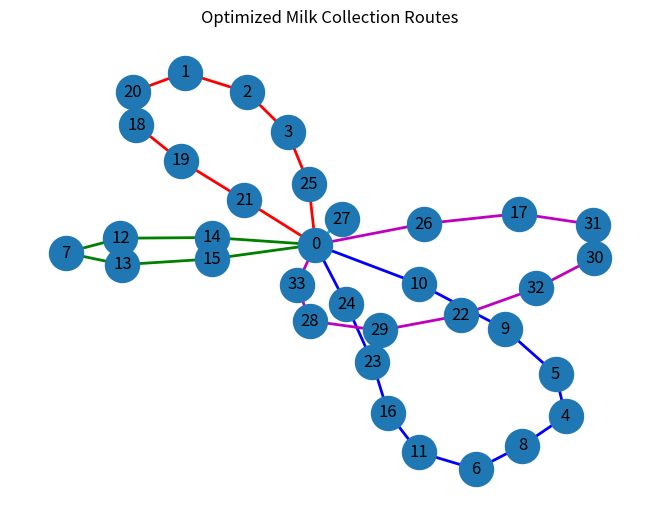
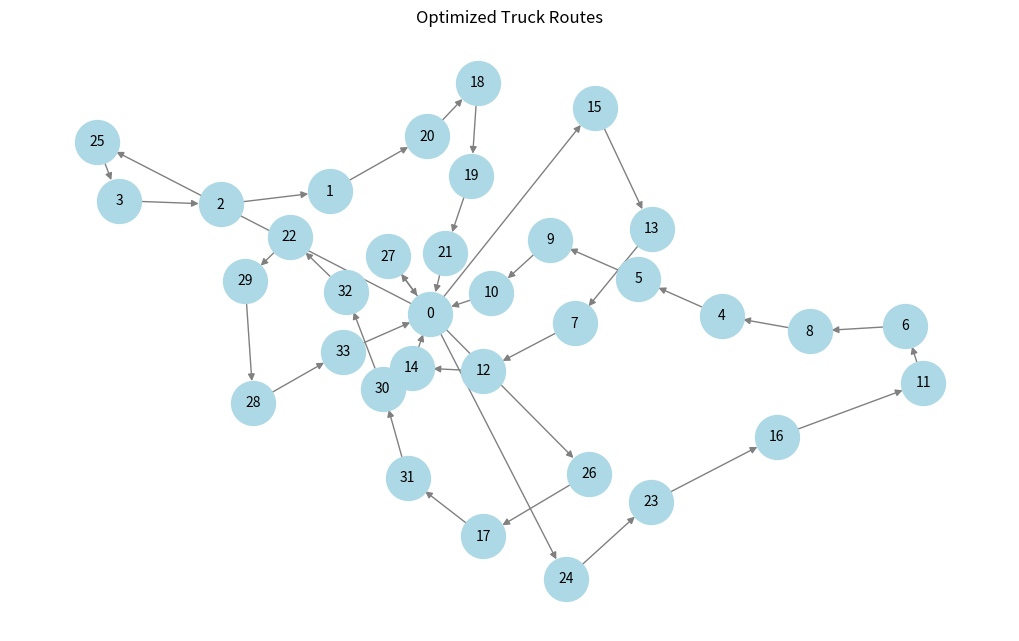

These figures' Python source, in order:
# -*- coding: utf-8 -*-
"""
Spyder Editor

This is a temporary script file.
"""

#import numpy as np
#import pandas as pd

# Define depot
depot = 0

# Load distance matrix from data
distance_matrix = [
    [0, 48, 49, 44, 51, 43, 31, 40, 35, 26, 21, 25, 39, 34, 27, 32, 22, 15, 60, 56, 45, 35, 22, 20, 17, 21, 15, 11, 23, 25, 22, 18, 21, 13],
    [48, 0, 7, 12, 29, 35, 23, 8, 18, 40, 36, 29, 12, 14, 21, 17, 27, 34, 21, 27, 9, 22, 31, 28, 31, 29, 33, 37, 43, 33, 27, 32, 31, 39],
    [49, 7, 0, 7, 22, 30, 21, 12, 16, 38, 35, 28, 18, 17, 24, 17, 27, 36, 27, 34, 16, 28, 35, 29, 32, 29, 35, 40, 47, 37, 31, 35, 35, 42],
    [44, 12, 7, 0, 18, 24, 15, 12, 10, 31, 28, 21, 19, 14, 22, 12, 22, 33, 33, 38, 19, 28, 32, 24, 27, 23, 30, 35, 45, 35, 27, 31, 32, 38],
    [51, 29, 22, 18, 0, 13, 22, 29, 20, 29, 31, 27, 36, 30, 36, 26, 31, 44, 49, 56, 37, 45, 46, 34, 37, 31, 40, 45, 59, 50, 40, 43, 45, 50],
    [43, 35, 30, 24, 13, 0, 19, 33, 20, 18, 22, 21, 39, 32, 35, 26, 26, 39, 56, 61, 42, 46, 44, 29, 31, 25, 35, 39, 55, 48, 38, 39, 42, 44],
    [31, 23, 21, 15, 22, 19, 0, 18, 5, 17, 13, 6, 22, 15, 16, 8, 9, 22, 42, 44, 26, 28, 25, 12, 15, 9, 18, 23, 38, 29, 19, 21, 24, 28],
    [40, 8, 12, 12, 29, 33, 18, 0, 14, 34, 29, 22, 7, 6, 13, 10, 19, 26, 25, 28, 9, 17, 23, 21, 24, 21, 25, 30, 36, 26, 20, 24, 24, 31],
    [35, 18, 16, 10, 20, 20, 5, 14, 0, 22, 18, 11, 19, 12, 16, 6, 12, 25, 38, 41, 23, 26, 26, 15, 18, 13, 21, 27, 39, 30, 21, 24, 25, 31],
    [26, 40, 38, 31, 29, 18, 17, 34, 22, 0, 7, 12, 38, 30, 29, 24, 17, 27, 59, 60, 43, 41, 33, 19, 19, 16, 22, 25, 43, 38, 28, 28, 32, 31],
    [21, 36, 35, 28, 31, 22, 13, 29, 18, 7, 0, 7, 32, 25, 22, 19, 11, 20, 53, 53, 37, 34, 26, 11, 12, 9, 15, 18, 36, 30, 21, 20, 24, 24],
    [25, 29, 28, 21, 27, 21, 6, 22, 11, 12, 7, 0, 26, 18, 17, 12, 6, 19, 47, 47, 31, 29, 23, 8, 10, 5, 14, 19, 35, 28, 18, 18, 22, 24],
    [39, 12, 18, 19, 36, 39, 22, 7, 19, 38, 32, 26, 0, 8, 12, 14, 21, 24, 22, 22, 6, 10, 20, 22, 24, 23, 24, 28, 31, 21, 17, 22, 20, 29],
    [34, 14, 17, 14, 30, 32, 15, 6, 12, 30, 25, 18, 8, 0, 8, 6, 14, 20, 29, 30, 13, 15, 18, 15, 18, 16, 19, 24, 31, 21, 14, 18, 18, 26],
    [27, 21, 24, 22, 36, 35, 16, 13, 16, 29, 22, 17, 12, 8, 0, 10, 11, 13, 33, 32, 18, 13, 11, 11, 12, 13, 12, 16, 24, 14, 6, 10, 10, 18],
    [32, 17, 17, 12, 26, 26, 8, 10, 6, 24, 19, 12, 14, 6, 10, 0, 10, 20, 35, 36, 19, 20, 21, 12, 15, 12, 18, 23, 34, 24, 15, 19, 20, 26],
    [22, 27, 27, 22, 31, 26, 9, 19, 12, 17, 11, 6, 21, 14, 11, 10, 0, 14, 43, 43, 27, 24, 18, 3, 6, 2, 9, 15, 29, 22, 12, 13, 16, 19],
    [15, 34, 36, 33, 44, 39, 22, 26, 25, 27, 20, 19, 24, 20, 13, 20, 14, 0, 45, 40, 30, 20, 8, 11, 8, 14, 5, 4, 16, 12, 7, 2, 6, 6],
    [60, 21, 27, 33, 49, 56, 42, 25, 38, 59, 53, 47, 22, 29, 33, 35, 43, 45, 0, 12, 16, 25, 39, 44, 46, 45, 46, 49, 47, 38, 38, 42, 40, 48],
    [56, 27, 34, 38, 56, 61, 44, 28, 41, 60, 53, 47, 22, 30, 32, 36, 43, 40, 12, 0, 19, 20, 33, 42, 44, 45, 43, 45, 39, 31, 35, 38, 35, 43],
    [45, 9, 16, 19, 37, 42, 26, 9, 23, 43, 37, 31, 6, 13, 18, 19, 27, 30, 16, 19, 0, 15, 26, 28, 30, 29, 31, 35, 37, 26, 24, 28, 26, 35],
    [35, 22, 28, 28, 45, 46, 28, 17, 26, 41, 34, 29, 10, 15, 13, 20, 24, 20, 25, 20, 15, 0, 13, 23, 24, 26, 23, 25, 22, 13, 14, 18, 15, 23],
    [22, 31, 35, 32, 46, 44, 25, 23, 26, 33, 26, 23, 20, 18, 11, 21, 18, 8, 39, 33, 26, 13, 0, 15, 14, 19, 12, 12, 13, 4, 6, 6, 2, 10],
    [20, 28, 29, 24, 34, 29, 12, 21, 15, 19, 11, 8, 22, 15, 11, 12, 3, 11, 44, 42, 28, 23, 15, 0, 3, 3, 6, 12, 27, 20, 10, 10, 14, 16],
    [17, 31, 32, 27, 37, 31, 15, 24, 18, 19, 12, 10, 24, 18, 12, 15, 6, 8, 46, 44, 30, 24, 14, 3, 0, 6, 4, 9, 24, 19, 10, 8, 12, 13],
    [21, 29, 29, 23, 31, 25, 9, 21, 13, 16, 9, 5, 23, 16, 13, 12, 2, 14, 45, 45, 29, 26, 19, 3, 6, 0, 9, 14, 30, 23, 13, 14, 17, 19],
    [15, 33, 35, 30, 40, 35, 18, 25, 21, 22, 15, 14, 24, 19, 12, 18, 9, 5, 46, 43, 31, 23, 12, 6, 4, 9, 0, 5, 21, 16, 8, 6, 10, 10],
    [11, 37, 40, 35, 45, 39, 23, 30, 27, 25, 18, 19, 28, 24, 16, 23, 15, 4, 49, 45, 35, 25, 12, 12, 9, 14, 5, 0, 18, 15, 11, 7, 10, 6],
    [23, 43, 47, 45, 59, 55, 38, 36, 39, 43, 36, 35, 31, 31, 24, 34, 29, 16, 47, 39, 37, 22, 13, 27, 24, 30, 21, 18, 0, 10, 18, 16, 14, 12],
    [25, 33, 37, 35, 50, 48, 29, 26, 30, 38, 30, 28, 21, 21, 14, 24, 22, 12, 38, 31, 26, 13, 4, 20, 19, 23, 16, 15, 10, 0, 10, 10, 6, 12],
    [22, 27, 31, 27, 40, 38, 19, 20, 21, 28, 21, 18, 17, 14, 6, 15, 12, 7, 38, 35, 24, 14, 6, 10, 10, 13, 8, 11, 18, 10, 0, 4, 5, 12],
    [18, 32, 35, 31, 43, 39, 21, 24, 24, 28, 20, 18, 22, 18, 10, 19, 13, 2, 42, 38, 28, 18, 6, 10, 8, 14, 6, 7, 16, 10, 4, 0, 4, 8],
    [21, 31, 35, 32, 45, 42, 24, 24, 25, 32, 24, 22, 20, 18, 10, 20, 16, 6, 40, 35, 26, 15, 2, 14, 12, 17, 10, 10, 14, 6, 5, 4, 0, 8],
    [13, 39, 42, 38, 50, 44, 28, 31, 31, 31, 24, 24, 29, 26, 18, 26, 19, 6, 48, 43, 35, 23, 10, 16, 13, 19, 10, 6, 12, 12, 12, 8, 8, 0]
]

# Define milk volumes at each pickup point
milk_volumes = {
    1: 310,  # Pickup point 1: Khandibara, Thadgam, Aathadungari
    2: 540,  # Pickup point 2: Jamba, Nalwant, Vadhay
    3: 1280, # Pickup point 3: Sandhaliya, Palasani, Kandwa, Kukawati
    4: 350,  # Pickup point 4: Nawagam, Vanthada, Pochamba
    5: 210,  # Pickup point 5: Kandha, Baroli
    6: 405,  # Pickup point 6: Nannupura, Haripura, Sindhikuwa
    7: 880,  # Pickup point 7
    8: 260,  # Pickup point 8
    9: 220,  # Pickup point 9
    10: 230, # Pickup point 10
    11: 560, # Pickup point 11
    12: 690, # Pickup point 12
    13: 820, # Pickup point 13
    14: 950, # Pickup point 14
    15: 570, # Pickup point 15
    16: 690, # Pickup point 16
    17: 210, # Pickup point 17
    18: 130, # Pickup point 18
    19: 240, # Pickup point 19
    20: 890, # Pickup point 20
    21: 290, # Pickup point 21
    22: 800, # Pickup point 22
    23: 610, # Pickup point 23
    24: 300, # Pickup point 24
    25: 100, # Pickup point 25
    26: 770, # Pickup point 26
    27: 930, # Pickup point 27
    28: 220, # Pickup point 28
    29: 140, # Pickup point 29
    30: 370, # Pickup point 30
    31: 100, # Pickup point 31
    32: 360, # Pickup point 32
    33: 230  # Pickup point 33
}

# Number of societies represented by each pickup point (for waiting time calculation)
societies_per_point = {
    1: 3, 2: 3, 3: 4, 4: 3, 5: 2, 6: 3,
    7: 3, 8: 2, 9: 2, 10: 2, 11: 2,
    12: 2, 13: 3, 14: 3, 15: 2, 16: 3, 17: 2,
    18: 3, 19: 2, 20: 4, 21: 3, 22: 4,
    23: 2, 24: 2, 25: 2, 26: 2, 27: 3,
    28: 2, 29: 2, 30: 3, 31: 2, 32: 2, 33: 2
}

# Vehicle capacity in liters
vehicle_capacity = 4000

# Average speed in km/hr
average_speed = 30

# Max time allowed for route (in hours)
max_route_time = 7

# Waiting time per society (in minutes)
waiting_time_per_society = 5

# Calculate savings for all possible pairs
savings = {}
for i in range(1, 34):  # Pickup points 1 to 33
    for j in range(i+1, 34):  # Avoid duplicates
        savings[(i, j)] = distance_matrix[depot][i] + distance_matrix[depot][j] - distance_matrix[i][j]

# Sort savings in descending order
sorted_savings = sorted(savings.items(), key=lambda x: x[1], reverse=True)

# Initialize routes - start with direct routes from depot to each pickup point
routes = [[i] for i in range(1, 34)]

# Map to track which route each node belongs to
node_to_route = {}
for i in range(1,34):
    node_to_route[i] = i-1

# Function to calculate route distance
def calculate_route_distance(route, distance_matrix):
    
    #Calculate the total distance for a given route.
    
    if not route:  # Handle empty route case
        return 0

    # Distance  depot -> first node
    total_distance = distance_matrix[depot][route[0]]

    # Distance between consecutive nodes in the route
    for i in range(len(route) - 1):
        total_distance += distance_matrix[route[i]][route[i + 1]]

    # Distance  last node -> depot
    total_distance += distance_matrix[route[-1]][depot]

    return total_distance





# Function to calculate route time
def calculate_route_time(route, distance_matrix, average_speed, societies_per_point, waiting_time_per_society):
    distance = calculate_route_distance(route,distance_matrix)
    
    # Calculate travel time in hours
    travel_time = distance / average_speed
    
    # Calculate waiting time in hours
    waiting_time = sum(societies_per_point[node] * waiting_time_per_society for node in route) / 60
    
    # Total route time
    return travel_time + waiting_time



# function to get milk route volume
def get_route_milk_volume(route):
    total_milk_volume = 0

    for node in route:
        node_milk_volume = milk_volumes[node]
        total_milk_volume = total_milk_volume + node_milk_volume
    
    return total_milk_volume



# Merge routes based on savings
for (i, j), saving in sorted_savings:
    route_i = node_to_route[i]
    route_j = node_to_route[j]
    
    # Skip if nodes are already in the same route
    if route_i == route_j:
        continue
    
    route_i_nodes = routes[route_i]
    route_j_nodes = routes[route_j]
    
    # Check if nodes are at ends of their routes
    i_at_start = route_i_nodes[0] == i
    i_at_end = route_i_nodes[-1] == i
    j_at_start = route_j_nodes[0] == j
    j_at_end = route_j_nodes[-1] == j
    
    # Both nodes must be connected to depot
    if not ((i_at_start or i_at_end) and (j_at_start or j_at_end)):
        continue
    
    # Determine how to merge the routes
    if i_at_end and j_at_start:
        new_route = route_i_nodes + route_j_nodes
    elif i_at_start and j_at_end:
        new_route = route_j_nodes + route_i_nodes
    elif i_at_end and j_at_end:
        new_route = route_i_nodes + list(reversed(route_j_nodes))
    elif i_at_start and j_at_start:
        new_route = list(reversed(route_i_nodes)) + route_j_nodes
    else:
        continue  
    
    # Check capacity constraint
    if get_route_milk_volume(new_route) > vehicle_capacity:
        continue
    
    # Check time constraint
    if calculate_route_time(new_route, distance_matrix, average_speed, societies_per_point, waiting_time_per_society) > max_route_time:
        continue
    
    # Merge is valid - update routes
    routes[route_i] = new_route
    routes[route_j] = []  # Empty the other route
    
    # Update node-to-route mappings
    for node in new_route:
        node_to_route[node] = route_i

# Remove empty routes
routes = [r for r in routes if r]



# list of route_details objects
final_routes = []
for route in routes:
    # route_details is an object
    route_details = {
        'route': [0] + route + [0],  # Ensure route is a list before adding
        'milk_volume': get_route_milk_volume(route),
        'time': calculate_route_time(route, distance_matrix, average_speed, societies_per_point, waiting_time_per_society),
        'distance': calculate_route_distance(route, distance_matrix)
    }
    final_routes.append(route_details)


# Display results
print("Optimized Routes:")
for i, route in enumerate(final_routes):
    print(f"\nRoute {i+1}:")
    path = " → ".join(str(node) for node in route['route'])
    print(f"Path: {path}")
    print(f"Milk Volume: {route['milk_volume']} liters")
    print(f"Route Time: {route['time']:.2f} hours")
    print(f"Route Distance: {route['distance']} km")

# Calculate and display savings
original_distance = sum(distance_matrix[0][i] * 2 for i in range(1, 34))
optimized_distance = sum(route['distance'] for route in final_routes)
distance_savings = original_distance - optimized_distance
percent_savings = (distance_savings / original_distance) * 100

print("\nSummary:")
print(f"Total Original Distance (individual routes): {original_distance} km")
print(f"Total Optimized Distance: {optimized_distance} km")
print(f"Distance Savings: {distance_savings} km ({percent_savings:.2f}%)")
print(f"Number of Routes: {len(final_routes)}")


import networkx as nx
import matplotlib.pyplot as plt

# Define optimized routes as lists of pickup points
optimized_routes = {
    1: [0, 25, 3, 2, 1, 20, 18, 19, 21, 0],
    2: [0, 24, 23, 16, 11, 6, 8, 4, 5, 9, 10, 0],
    3: [0, 15, 13, 7, 12, 14, 0],
    4: [0, 26, 17, 31, 30, 32, 22, 29, 28, 33, 0],
    5: [0, 27, 0]
}

# Initialize graph
G = nx.Graph()

# Add edges for each route
edge_colors = []
route_colors = ['r', 'b', 'g', 'm', 'c']  # Colors for routes

for route_id, path in optimized_routes.items():
    color = route_colors[route_id - 1]  # Assign color per route
    for i in range(len(path) - 1):
        G.add_edge(path[i], path[i+1], color=color)
        edge_colors.append(color)

# Draw graph
pos = nx.spring_layout(G, seed=42)  # Positioning nodes
edges = G.edges()

# Extract colors for edges
edge_colormap = [G[u][v]['color'] for u, v in edges]

# Draw nodes and edges
nx.draw(G, pos, node_size=600, with_labels=True, edge_color=edge_colormap, width=2)

# Show plot
plt.title("Optimized Milk Collection Routes")
plt.show()




import networkx as nx
import matplotlib.pyplot as plt

# Define the optimized routes
routes_for_trucks = [
    [0, 25, 3, 2, 1, 20, 18, 19, 21, 0],
    [0, 24, 23, 16, 11, 6, 8, 4, 5, 9, 10, 0],
    [0, 15, 13, 7, 12, 14, 0],
    [0, 26, 17, 31, 30, 32, 22, 29, 28, 33, 0],
    [0, 27, 0]
]

# Create a directed graph
G = nx.DiGraph()

# Add edges to the graph based on the routes
for route in routes_for_trucks:
    for i in range(len(route) - 1):
        G.add_edge(route[i], route[i + 1])

# Draw the graph
plt.figure(figsize=(10, 6))
pos = nx.spring_layout(G, seed=42)  # Use spring layout for better visualization
nx.draw(G, pos, with_labels=True, node_color="lightblue", edge_color="gray", node_size=1000, font_size=10)
plt.title("Optimized Truck Routes")
plt.show()
